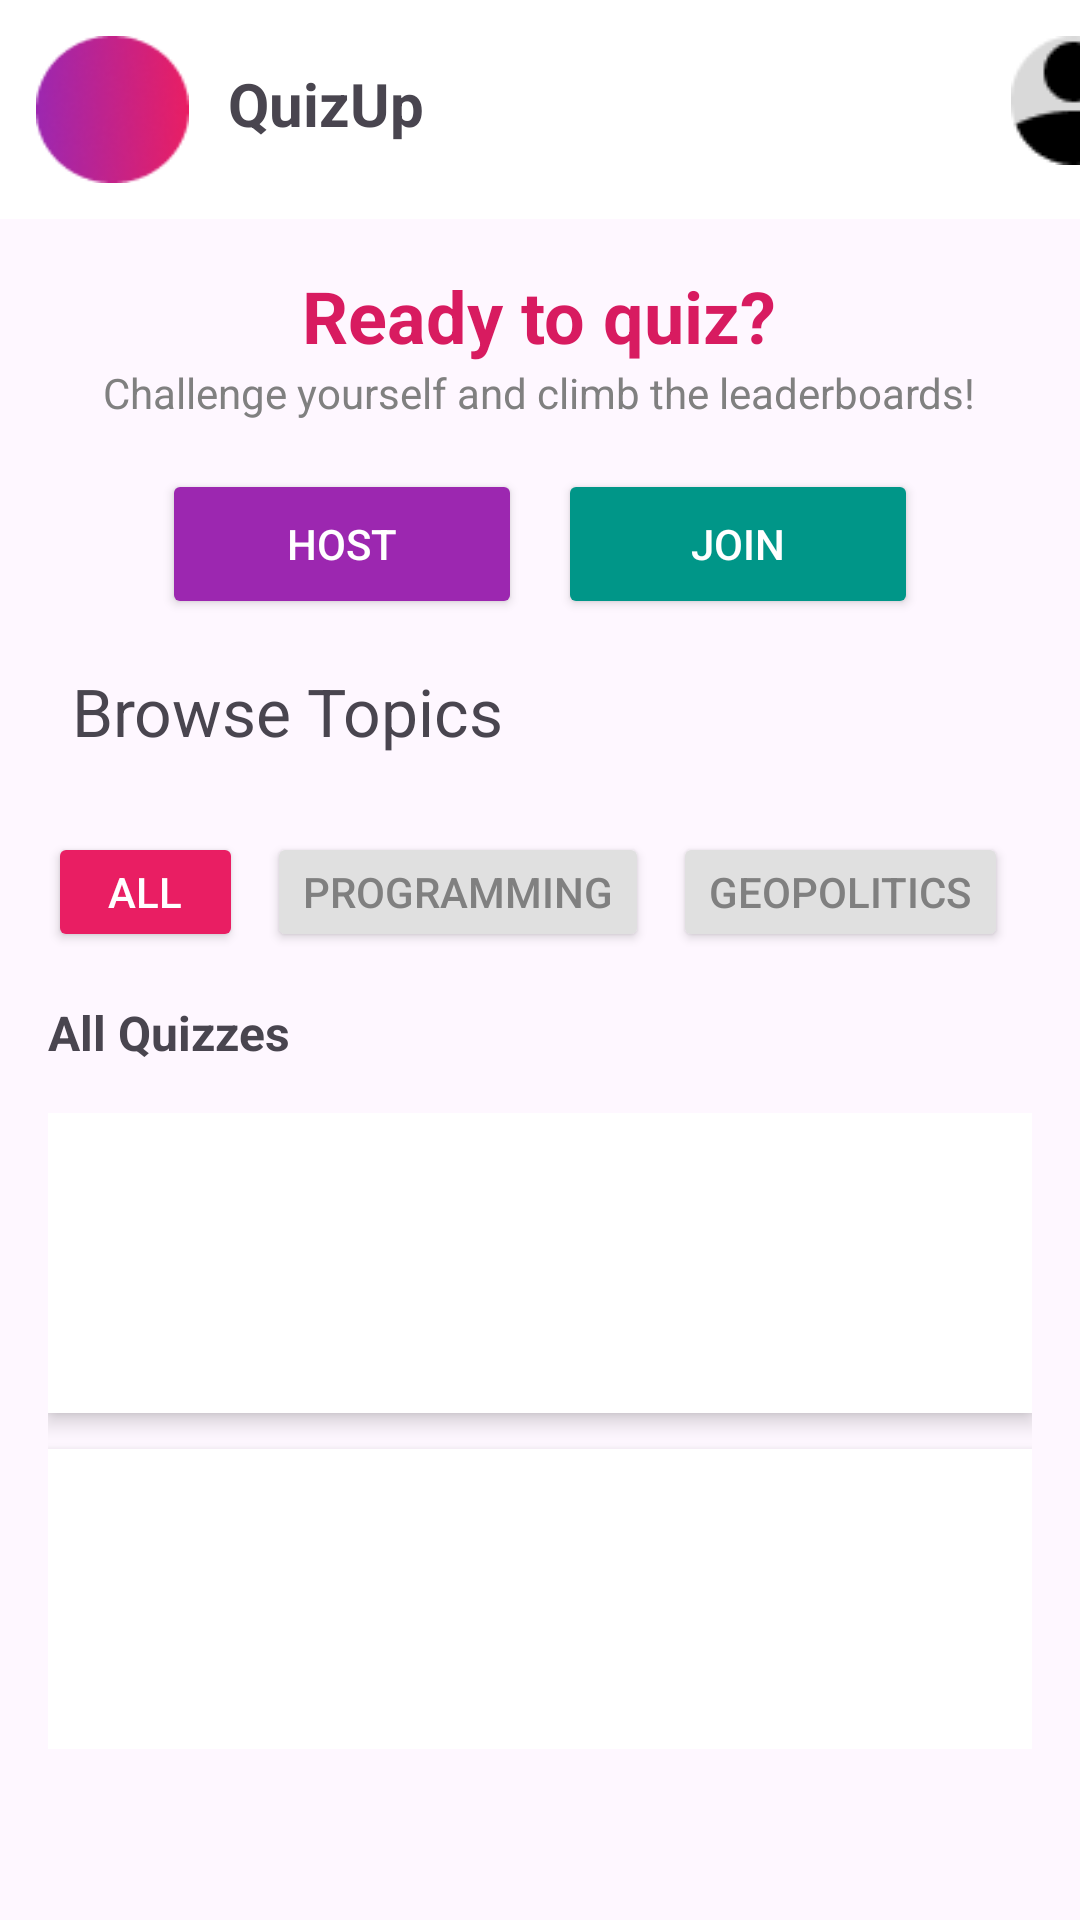

Reconstruct the res/layout file that produces this screen, plus the resources it refers to.
<!-- AndroidManifest.xml: application theme Theme.Quizupsignup -->
<!-- res/layout/activity_main2.xml -->
<?xml version="1.0" encoding="utf-8"?>
<LinearLayout xmlns:android="http://schemas.android.com/apk/res/android"
    xmlns:app="http://schemas.android.com/apk/res-auto"
    xmlns:tools="http://schemas.android.com/tools"
    android:layout_width="match_parent"
    android:layout_height="match_parent"
    android:orientation="vertical"
    android:background="@drawable/bg_gradient"
    tools:context=".MainActivity">


    <RelativeLayout
        android:layout_width="412dp"
        android:layout_height="73dp"
        android:padding="12dp"
        android:background="@android:color/white">


        <ImageView
            android:id="@+id/logo"
            android:layout_width="51dp"
            android:layout_height="51dp"
            android:layout_alignParentStart="true"
            android:background="@drawable/ellipse"
            android:scaleType="centerCrop" />


        <TextView
            android:id="@+id/appName"
            android:layout_width="89dp"
            android:layout_height="33dp"
            android:layout_marginStart="13dp"
            android:layout_marginTop="9dp"
            android:layout_toEndOf="@id/logo"
            android:text="QuizUp"
            android:textSize="20sp"
            android:textStyle="bold" />

        <ImageView
            android:id="@+id/profileIcon"
            android:layout_width="42dp"
            android:layout_height="43dp"
            android:layout_alignParentEnd="true"
            android:layout_marginEnd="21dp"
            android:backgroundTint="@android:color/black"
            android:scaleType="centerInside"
            android:src="@drawable/personlogo" />
    </RelativeLayout>


    <TextView
        android:layout_width="wrap_content"
        android:layout_height="wrap_content"
        android:layout_gravity="center"
        android:layout_marginTop="16dp"
        android:text="Ready to quiz?"
        android:textColor="#D81B60"
        android:textSize="24sp"
        android:textStyle="bold" />


    <TextView
        android:layout_width="wrap_content"
        android:layout_height="wrap_content"
        android:layout_gravity="center"
        android:layout_marginBottom="16dp"
        android:text="Challenge yourself and climb the leaderboards!"
        android:textColor="#808080"
        android:textSize="14sp" />

    <LinearLayout
        android:layout_width="match_parent"
        android:layout_height="wrap_content"
        android:orientation="horizontal"
        android:gravity="center"
        android:layout_marginBottom="16dp">

        <Button
            android:id="@+id/btnHost"
            android:layout_width="120dp"
            android:layout_height="50dp"
            android:text="Host"
            android:textColor="@android:color/white"
            android:backgroundTint="#9C27B0"
            android:layout_marginEnd="12dp"/>

        <Button
            android:id="@+id/btnJoin"
            android:layout_width="120dp"
            android:layout_height="50dp"
            android:text="Join"
            android:textColor="@android:color/white"
            android:backgroundTint="#009688"/>

    </LinearLayout>


    <TextView
        android:layout_width="146dp"
        android:layout_height="47dp"
        android:text="Browse Topics"
        android:textSize="22sp"
        android:textStyle="normal"
        android:layout_marginStart="24dp"
        android:layout_marginBottom="8dp"/>

    <LinearLayout
        android:layout_width="match_parent"
        android:layout_height="wrap_content"
        android:orientation="horizontal"
        android:layout_marginStart="16dp"
        android:layout_marginBottom="16dp">

        <Button
            android:id="@+id/btnAll"
            android:layout_width="65dp"
            android:layout_height="40dp"
            android:text="All"
            android:backgroundTint="#E91E63"
            android:textColor="@android:color/white"
            android:layout_marginEnd="8dp"/>

        <Button
            android:id="@+id/btnProgramming"
            android:layout_width="wrap_content"
            android:layout_height="40dp"
            android:text="Programming"
            android:backgroundTint="#E0E0E0"
            android:textColor="#808080"
            android:layout_marginEnd="8dp"/>

        <Button
            android:id="@+id/btnGeopolitics"
            android:layout_width="wrap_content"
            android:layout_height="40dp"
            android:text="Geopolitics"
            android:backgroundTint="#E0E0E0"
            android:textColor="#808080"/>
    </LinearLayout>

    <TextView
        android:layout_width="wrap_content"
        android:layout_height="wrap_content"
        android:text="All Quizzes"
        android:textSize="16sp"
        android:textStyle="bold"
        android:layout_marginStart="16dp"/>

    <LinearLayout
        android:layout_width="match_parent"
        android:layout_height="wrap_content"
        android:orientation="vertical"
        android:padding="16dp">

        <LinearLayout
            android:layout_width="match_parent"
            android:layout_height="100dp"
            android:background="@android:color/white"
            android:elevation="4dp"
            android:layout_marginBottom="12dp"
            android:orientation="vertical"/>

        <LinearLayout
            android:layout_width="match_parent"
            android:layout_height="100dp"
            android:background="@android:color/white"
            android:elevation="4dp"
            android:orientation="vertical"/>
    </LinearLayout>


    </LinearLayout>
<!-- resources referenced by this layout -->
<resources>
  <!-- drawable bg_gradient (drawable) -->
  <gradient xmlns:android="http://schemas.android.com/apk/res/android"
      android:angle="90"
      android:startColor="#E1F5FE"
      android:endColor="#FFFFFF"
      android:type="linear"/>
  <!-- drawable ellipse: png bitmap (drawable, 4162 bytes) -->
  <!-- drawable personlogo: png bitmap (drawable, 1010 bytes) -->
  <style name="Theme.Quizupsignup" parent="Base.Theme.Quizupsignup" />
  <style name="Base.Theme.Quizupsignup" parent="Theme.Material3.DayNight.NoActionBar">
          
          
      </style>
</resources>
